Run: headless pygame with SDL's dummy video driver; simulated clock (each Clock.tick advances the game by its frame time, no real sleeping); random seed 0; keys injected as events and as key.get_pressed() state; mouse plan: one left click at the window centre at the start of phase 2, then a move to the lower-right quarter at the start of phase 3.
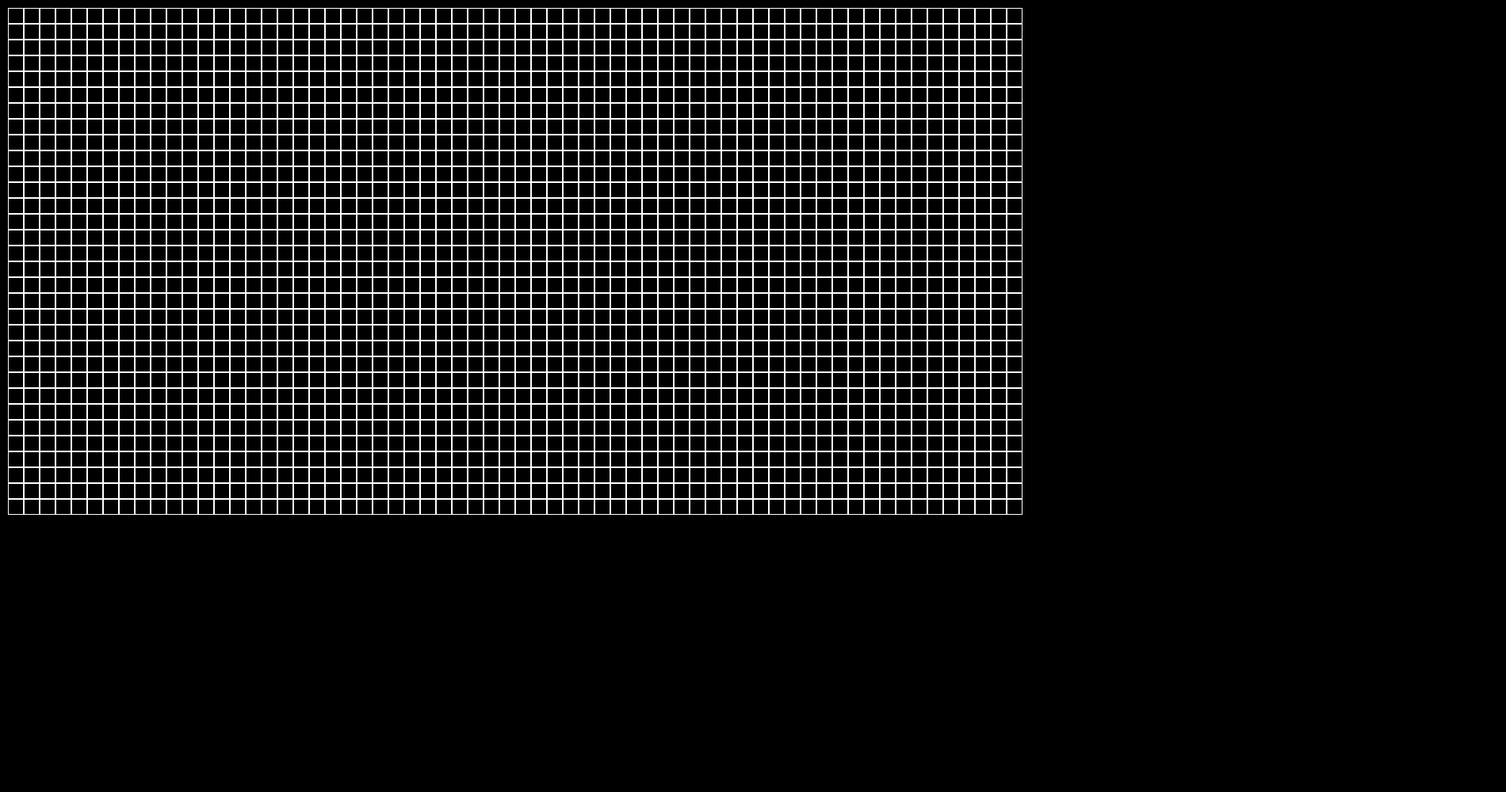
Frame 1 of 4 · flips 1–60 · no input
Frame 2 of 4 · flips 61–180 · clicked the window centre · tapped SPACE, RETURN · held RIGHT (→), D · screen unchanged from frame 1, image omitted
Frame 3 of 4 · flips 181–300 · moved the mouse to the lower-right quarter · held DOWN (↓), S · screen unchanged from frame 2, image omitted
Frame 4 of 4 · flips 301–420 · held LEFT (←), A, UP (↑), W · screen unchanged from frame 3, image omitted

The pygame program that drew these frames:

import pygame

WIDTH_GG = 1
HEIGHT_GG = 2
MOVE_SPEED = 2


class Board:
    def __init__(self, width, height):
        self.width = width
        self.height = height
        self.board = [[0] * width for _ in range(height)]

        self.left = 10
        self.top = 10
        self.cell_size = 20

    def set_view(self, left, top, cell_size):
        self.left = left
        self.top = top
        self.cell_size = cell_size

    def render(self, surf):
        for i, row in enumerate(self.board):
            for j, cell in enumerate(row):
                left = self.left + j * self.cell_size
                top = self.top + i * self.cell_size
                rect = pygame.Rect((left, top), (self.cell_size,) * 2)
                width = 0 if cell else 1
                pygame.draw.rect(surf, (255, 255, 255), rect, width)

    def get_cell(self, mouse_pos):
        x, y = mouse_pos
        x1 = (x - self.left) // self.cell_size
        if x1 < 0 or x1 >= self.width:
            return None

        y1 = (y - self.left) // self.cell_size
        if y1 < 0 or y1 >= self.height:
            return None

        return x1, y1


class MainScreen:  # todo класс заставки
    introtext = ['Чтобы начать игру,'
                 'Нажмите кнопку'
                 'Начать']


class Player:
    def __init__(self, x, y):
        self.xvel = 0
        self.startX = x
        self.startY = y
        self.image = pygame.Surface((WIDTH_GG, HEIGHT_GG))
        self.image.fill(pygame.Color('yellow'))
        self.rect = pygame.Rect(x, y, WIDTH_GG, HEIGHT_GG)

    def update(self, left, right):
        if left:
            self.xvel = -MOVE_SPEED  # Лево = x- n

        if right:
            self.xvel = MOVE_SPEED  # Право = x + n

        if not (left or right):  # стоим, когда нет указаний идти
            self.xvel = 0

        self.rect.x += self.xvel  # переносим свои положение на xvel

    def draw(self, screen):  # выводим на экран героя
        screen.blit(self.image, (self.rect.x, self.rect.y))


class Block:  # todo класс блоков
    def __init__(self, x, y):
        self.startX = x
        self.startY = y
        self.image = pygame.Surface((WIDTH_GG, 1))
        self.image.fill(pygame.Color('brown'))
        self.rect = pygame.Rect(x, y, WIDTH_GG, 1)

    def draw(self, screen):
        screen.blit(self.image, (self.rect.x, self.rect.y))


class Mob(pygame.sprite.Sprite):  # todo класс врагов
    pass


class Boss(pygame.sprite.Sprite):  # todo класс босса
    pass


pygame.init()
size = width, height = 1900, 1000
surf = pygame.display.set_mode(size)

board = Board(64, 32)
running = True
while running:
    for event in pygame.event.get():
        if event.type == pygame.QUIT:
            running = False
        if event.type == pygame.MOUSEBUTTONDOWN:
            print(board.get_cell(event.pos))
    surf.fill((0, 0, 0))
    board.render(surf)
    pygame.display.flip()
